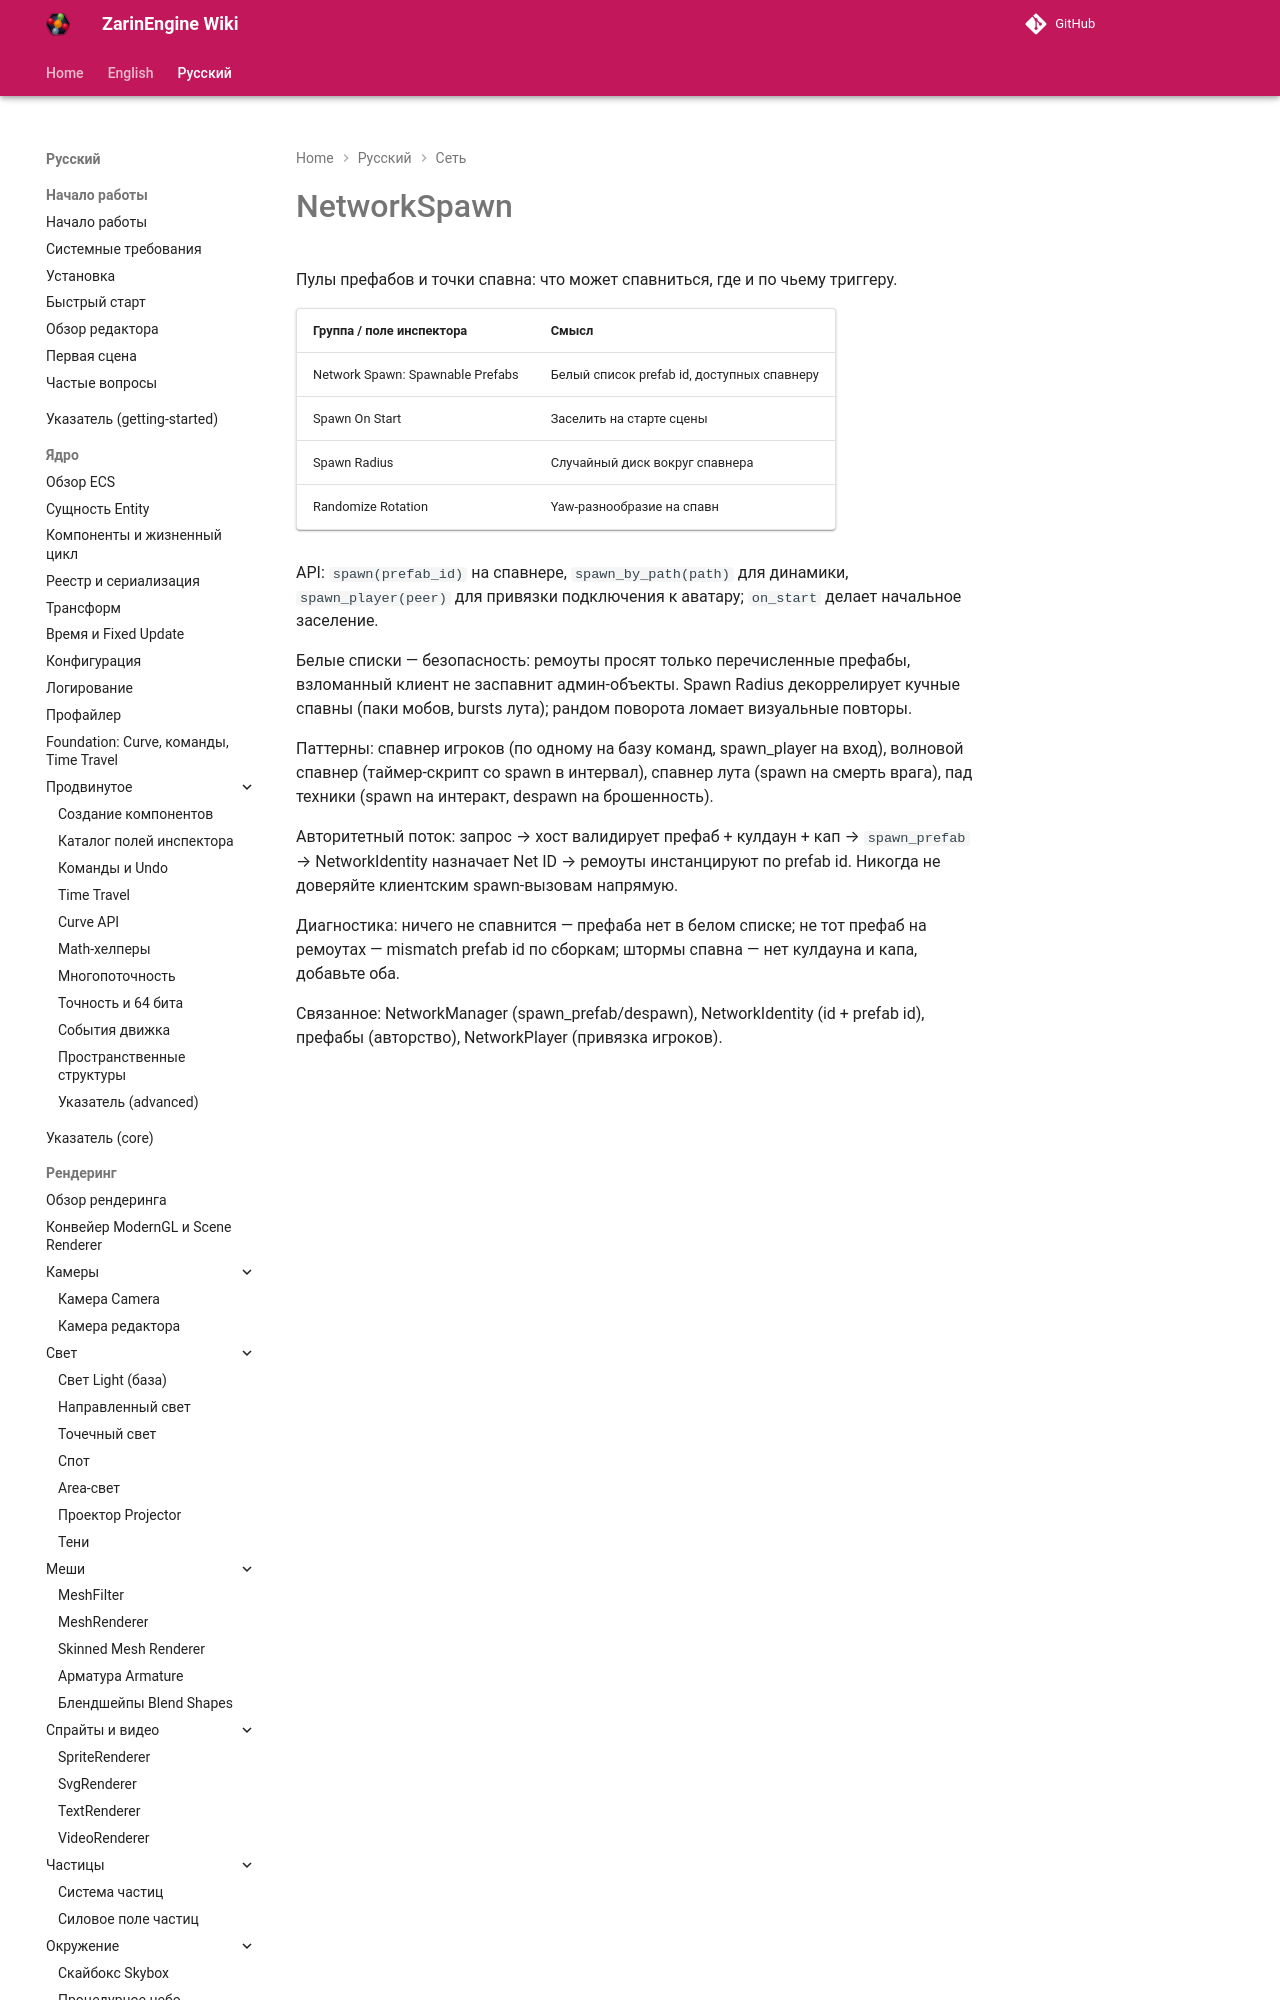

repository: EgorKonstrukt/ZarinEngineWiki · page: ru/networking/network-spawn/index.html · generator: mkdocs

# NetworkSpawn

Пулы префабов и точки спавна: что может спавниться, где и по чьему триггеру.

| Группа / поле инспектора | Смысл |
|---|---|
| Network Spawn: Spawnable Prefabs | Белый список prefab id, доступных спавнеру |
| Spawn On Start | Заселить на старте сцены |
| Spawn Radius | Случайный
